Run: headless pygame with SDL's dummy video driver; simulated clock (each Clock.tick advances the game by its frame time, no real sleeping); random seed 0; keys injected as events and as key.get_pressed() state; no mouse input; restart key R tapped at the start of phases 3 and 4.
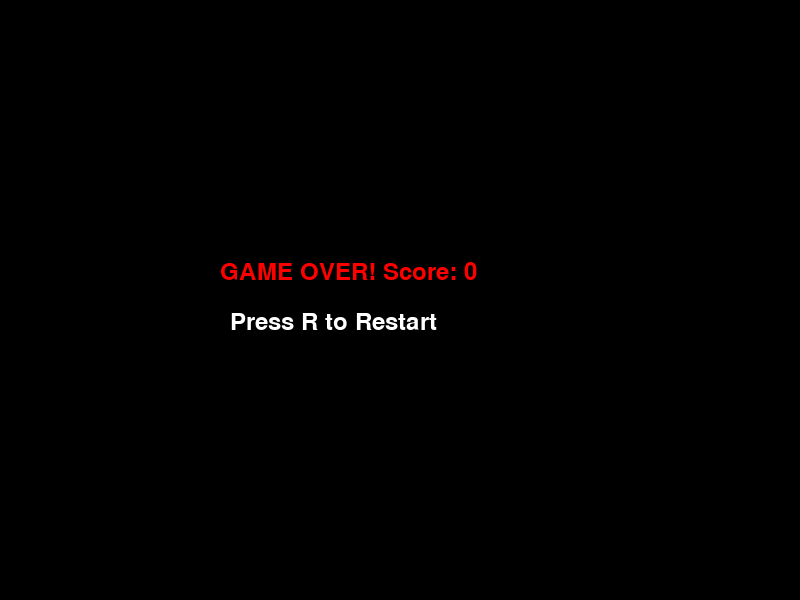
Frame 1 of 4 · flips 1–60 · no input
Frame 2 of 4 · flips 61–180 · tapped SPACE, RETURN · held RIGHT (→), D · screen unchanged from frame 1, image omitted
Frame 3 of 4 · flips 181–300 · tapped R · held DOWN (↓), S · screen unchanged from frame 2, image omitted
Frame 4 of 4 · flips 301–420 · tapped R · held LEFT (←), A, UP (↑), W · screen unchanged from frame 3, image omitted

The pygame program that drew these frames:

import pygame
import random
pygame.init()

screen = pygame.display.set_mode((800, 600))
pygame.display.set_caption("Pradeepp Snake Game")
score = 0
direction = "RIGHT"
font = pygame.font.SysFont(None, 35)
snake_x = 300
snake_y = 200
snake_list = []
snake_length = 1
snake_size = 20
food_x = random.randrange(0, 800, 20)
food_y = random.randrange(0, 600, 20)
running = True
game_over = False
clock = pygame.time.Clock()
while running:

    screen.fill((0, 0, 0))

    for segment in snake_list:

        pygame.draw.rect(
        screen,
        (0, 255, 0),
        (segment[0], segment[1], snake_size, snake_size))
    pygame.draw.rect(
    screen,
    (255, 0, 0),
    (food_x, food_y, 20, 20)
    )
    if game_over:
        for event in pygame.event.get():

            if event.type == pygame.QUIT:
                running = False

            if event.type == pygame.KEYDOWN:
                if event.key == pygame.K_r:
                    score = 0
                    direction = "RIGHT"
                    snake_x = 300
                    snake_y = 200
                    snake_list = []
                    snake_length = 1
                    food_x = random.randrange(0, 800, 20)
                    food_y = random.randrange(0, 600, 20)
                    snake_head = []
                    game_over = False

        screen.fill((0, 0, 0))

        over_text = font.render(
        f"GAME OVER! Score: {score}",
        True,
        (255, 0, 0)
        )

        restart_text = font.render(
        "Press R to Restart",
        True,
        (255, 255, 255)
        )

        screen.blit(over_text, (220, 260))
        screen.blit(restart_text, (230, 310))

        pygame.display.update()

        continue

    
    for event in pygame.event.get():

        if event.type == pygame.QUIT:
            running = False

        if event.type == pygame.KEYDOWN:

            if event.key == pygame.K_LEFT:
                direction = "LEFT"
            elif event.key == pygame.K_RIGHT:
                direction = "RIGHT"
            elif event.key == pygame.K_UP:
                direction = "UP"
            elif event.key == pygame.K_DOWN:
                direction = "DOWN"
    if direction == "LEFT":
        snake_x -= 20

    elif direction == "RIGHT":
        snake_x += 20

    elif direction == "UP":
        snake_y -= 20

    elif direction == "DOWN":
        snake_y += 20
        
    if snake_x < 0 or snake_x > 780 or snake_y < 0 or snake_y > 580:
        game_over = True

    if snake_x == food_x and snake_y == food_y:

        food_x = random.randrange(0, 800, 20)
        food_y = random.randrange(0, 600, 20)
        score += 1
        snake_length += 1
        print("Food Eaten!")
    
    snake_head = []
    snake_head.append(snake_x)
    snake_head.append(snake_y)

    snake_list.append(snake_head)

    if len(snake_list) > snake_length:
        del snake_list[0]
    for segment in snake_list[:-1]:

        if segment == snake_head:

            game_over = True
    score_text = font.render(
    f"Score: {score}",
    True,
    (255, 255, 255)
    )
    screen.blit(score_text, (10, 10))
    
    pygame.display.update()
    clock.tick(8)
pygame.quit()
